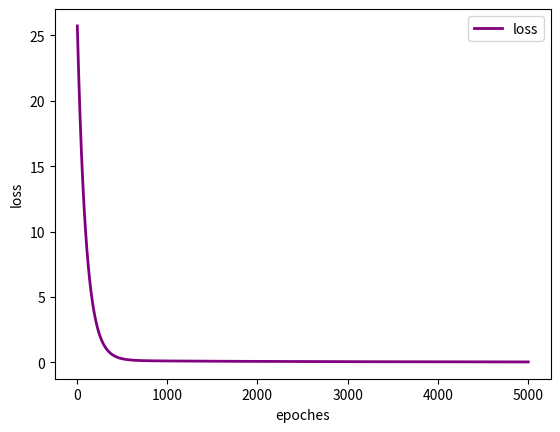

Python code for this plot:
import numpy as np
import matplotlib.pyplot as plt
#y=2x+1
from numpy.random import rand

def initdataset():
    #随机数据集y=2x+1
    tempk=rand(100,1)*0.1+2
    tempb=rand(100,1)*0.1+2
    tempW=np.concatenate([tempk,tempb],1)
    X1=rand(100,1)
    X2=np.ones((100,1))
    X=np.concatenate([X1,X2],1)
    Y=np.sum(tempW*X,axis=1)
    Y=Y.reshape([Y.shape[0],1])
    trainX=X[0:80,:].transpose()
    trainY=Y[0:80,:].transpose()
    valX=X[80:100,:].transpose()
    valY=Y[80:100,:].transpose()
    return trainX,trainY,valX,valY

def train(trainX,trainY,valX,valY,W,lr,epoch):
    losses = []
    for i in range(0,epoch):
        predictY = np.dot(W.transpose(),trainX)
        partialW = (1/trainX.shape[0]) * np.sum(trainX*(predictY-trainY),1).reshape([2,1])    #广播
        W = W - partialW * lr
        if(i%5==0):
            losses.append(val(valX,valY,W,i))
    ep = np.linspace(5,epoch,num=int(epoch/5))
    plt.plot(ep, losses, ls='-', lw=2, label='loss', color='purple')
    plt.legend()
    plt.xlabel('epoches')
    plt.ylabel('loss')
    plt.show()

def val(valX,valY,W,epoch):
    predictY = np.dot(W.transpose(),valX)
    loss = (1 / valX.shape[0]) * np.sum(pow(predictY - valY, 2),1)
    print("epoch:"+str(epoch)+" loss="+str(loss))
    print(W)
    return loss



trainX,trainY,valX,valY=initdataset()
lr = 0.0001
epoch=5000
W = np.array([[1,1]]).transpose()
train(trainX,trainY,valX,valY,W,lr,epoch)
